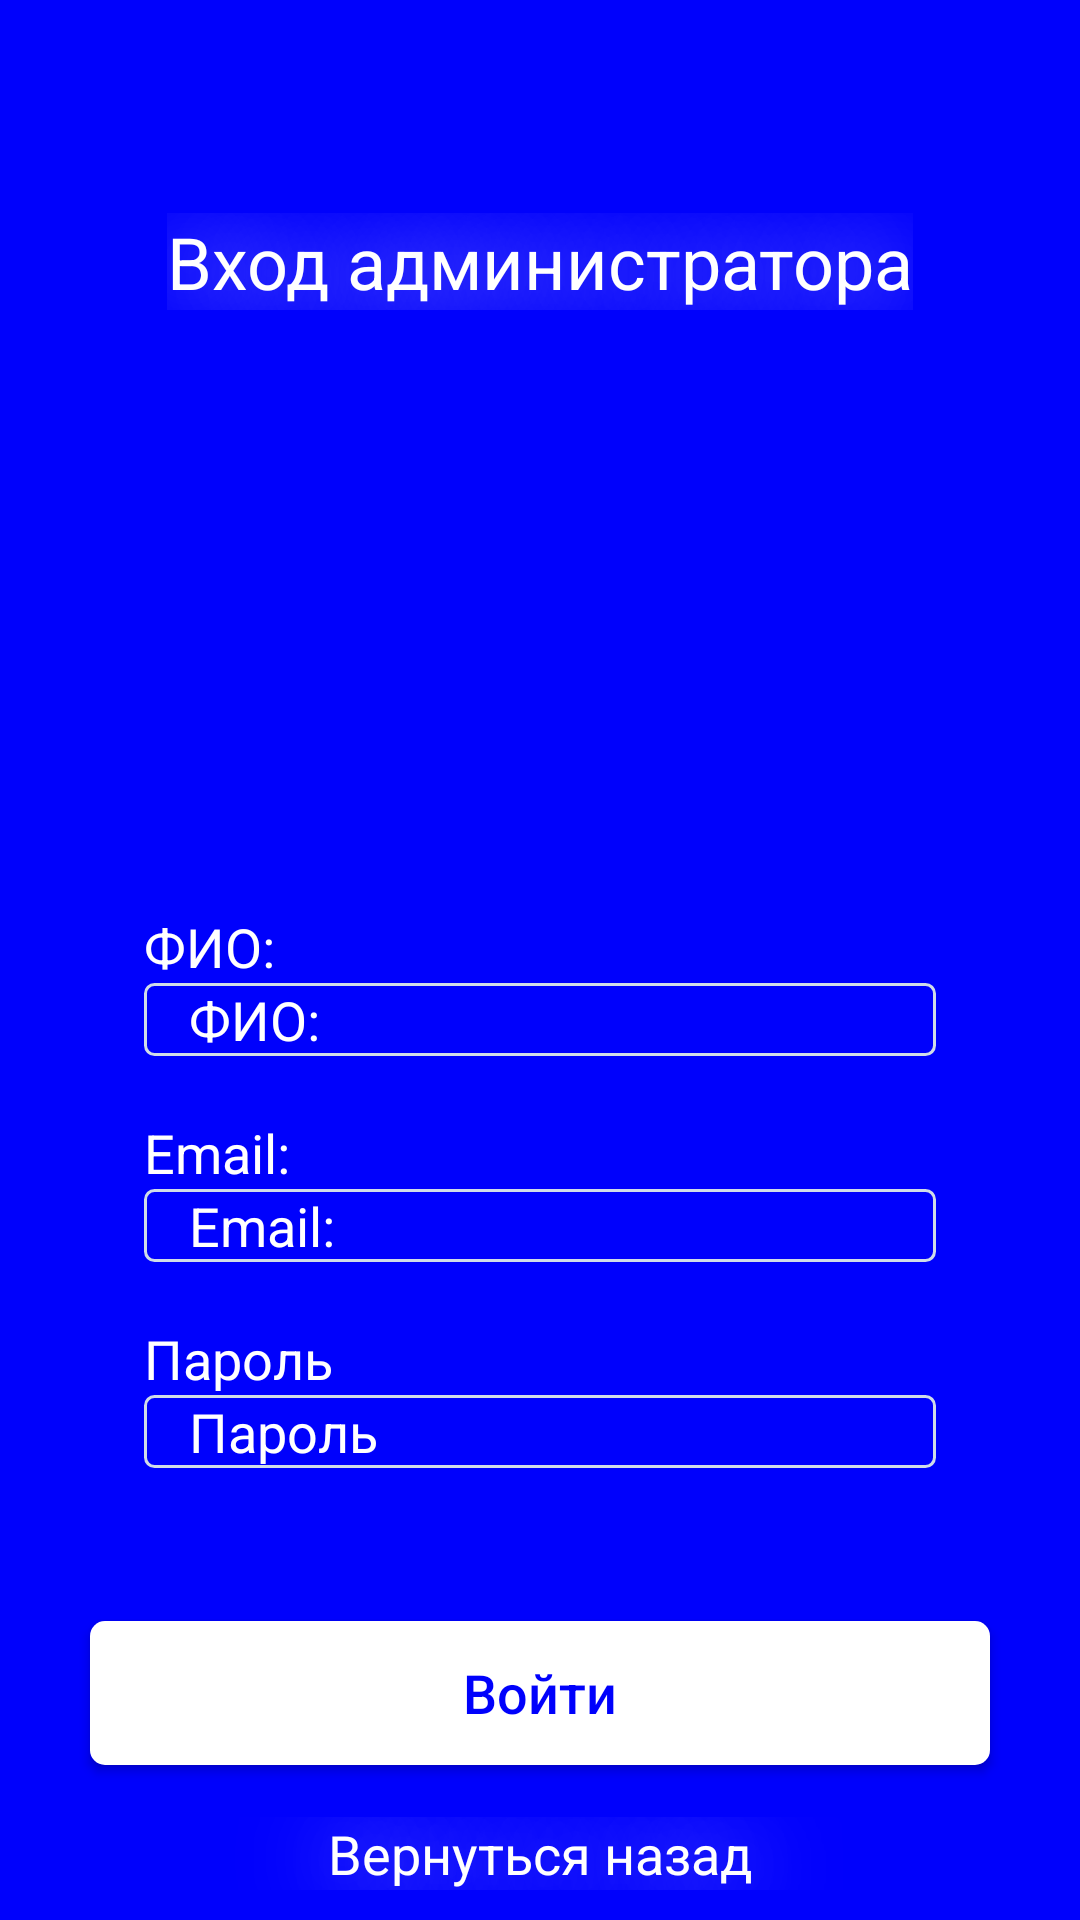

Reconstruct the res/layout file that produces this screen, plus the resources it refers to.
<!-- AndroidManifest.xml: application theme Theme.AppCompat.DayNight.NoActionBar -->
<!-- res/layout/entry_for_admin.xml -->
<?xml version="1.0" encoding="utf-8"?>
<RelativeLayout xmlns:android="http://schemas.android.com/apk/res/android"
    android:layout_width="match_parent"
    xmlns:tools="http://schemas.android.com/tools"
    xmlns:app="http://schemas.android.com/apk/res-auto"
    android:id="@+id/create_account"

    android:background="@color/backgroundColor"
    android:layout_height="match_parent">


    <TextView
        android:id="@+id/tvCreateAcc"
        android:layout_width="wrap_content"
        android:layout_height="wrap_content"
        android:layout_alignParentTop="true"
        android:layout_centerHorizontal="true"
        android:layout_marginTop="71dp"
        android:text="@string/entry_admin"
        android:textAppearance="@style/text_entrance" />

    <LinearLayout
        android:id="@+id/input_data"
        android:layout_width="match_parent"
        android:layout_height="wrap_content"
        android:layout_below="@id/tvCreateAcc"
        android:layout_gravity="center"
        android:layout_marginStart="48sp"
        android:layout_marginTop="200dp"
        android:layout_marginEnd="48sp"

        android:orientation="vertical">

        <LinearLayout
            android:layout_width="match_parent"
            android:layout_height="wrap_content"
            android:layout_below="@+id/email"
            android:layout_marginBottom="20sp"
            android:orientation="vertical">


            <TextView

                android:layout_width="wrap_content"
                android:layout_height="wrap_content"
                android:text="@string/fio"
                android:textAppearance="@style/inputForm" />

            <EditText
                android:id="@+id/enter_fio"
                android:layout_width="match_parent"
                android:layout_height="match_parent"
                android:background="@drawable/edit_text_style"
                android:hint="@string/fio"
                android:paddingLeft="15dp"
                android:textColorHint="@color/white" />

        </LinearLayout>

        <LinearLayout
            android:id="@+id/email"
            android:layout_width="match_parent"
            android:layout_height="wrap_content"

            android:layout_below="@+id/name"
            android:layout_marginBottom="20sp"
            android:orientation="vertical">


            <TextView

                android:layout_width="wrap_content"
                android:layout_height="wrap_content"
                android:text="@string/email"
                android:textAppearance="@style/inputForm"
                android:textColorHint="#FFFFFF" />

            <EditText
                android:id="@+id/enter_email"
                android:layout_width="match_parent"
                android:layout_height="match_parent"
                android:background="@drawable/edit_text_style"
                android:hint="@string/email"
                android:paddingLeft="15dp"
                android:textColorHint="@color/white" />

        </LinearLayout>

        <LinearLayout
            android:layout_width="match_parent"
            android:layout_height="wrap_content"

            android:layout_marginBottom="20sp"
            android:orientation="vertical">


            <TextView

                android:layout_width="wrap_content"
                android:layout_height="wrap_content"
                android:text="@string/pass"
                android:textAppearance="@style/inputForm" />

            <EditText
                android:id="@+id/enter_pass"
                android:layout_width="match_parent"
                android:layout_height="match_parent"
                android:background="@drawable/edit_text_style"
                android:hint="@string/pass"
                android:paddingLeft="15dp"
                android:textColorHint="@color/white" />


        </LinearLayout>
    </LinearLayout>

    <Button

        android:id="@+id/entry_admin"
        style="@style/buttonText"
        android:layout_width="match_parent"
        android:layout_height="wrap_content"
        android:layout_below="@+id/input_data"
        android:layout_gravity="center"
        android:layout_marginLeft="30sp"
        android:layout_marginTop="31dp"
        android:layout_marginRight="30sp"
        android:background="@drawable/my_button"
        android:text="@string/to_come"
        android:textAllCaps="false" />


    <TextView
        android:id="@+id/back"
        android:layout_width="match_parent"
        android:layout_height="wrap_content"
        android:layout_alignParentBottom="true"


        android:layout_centerHorizontal="true"
        android:layout_marginBottom="10dp"
        android:gravity="center"
        android:onClick="ClickText"
        android:text="@string/come_back"
        android:textAppearance="@style/next" />

</RelativeLayout>
<!-- resources referenced by this layout -->
<resources>
  <color name="backgroundColor">#0001FC</color>
  <color name="white">#FFFFFFFF</color>
  <!-- drawable edit_text_style (drawable) -->
  <?xml version="1.0" encoding="utf-8"?>
  <shape xmlns:android="http://schemas.android.com/apk/res/android">
      android:thickness="0dp"
      android:shape="rectangle">
      <stroke android:width="1dp"
          android:color="#D0DCE8"/>
      <corners android:radius="3sp" />
  
  </shape>
  <!-- drawable my_button (drawable) -->
  <?xml version="1.0" encoding="utf-8"?>
  <selector xmlns:android="http://schemas.android.com/apk/res/android">
      <item>
          <shape android:shape="rectangle">
              <stroke android:width="0dp" android:color="#000000" />
              <solid android:color="@color/white"/>
              <corners android:radius="5dp" />
          </shape>
      </item>
  </selector>
  <string name="come_back">Вернуться назад</string>
  <string name="email">Email:</string>
  <string name="entry_admin">Вход администратора</string>
  <string name="fio">ФИО:</string>
  <string name="pass">Пароль</string>
  <string name="to_come">Войти</string>
  <style name="buttonText">
          <item name="android:textSize">18sp</item>
          <item name="android:textColor">#0001FC</item>
      </style>
  <style name="inputForm">
          <item name="android:textSize">18sp</item>
          <item name="android:textColor">#FFFFFF</item>
      </style>
  <style name="next">
          <item name="android:textSize">18sp</item>
          <item name="android:textColor">#FFFFFF</item>
          <item name="android:shadowColor">#FFFFFF</item>
          <item name="android:shadowDx">0</item>
          <item name="android:shadowDy">2</item>
          <item name="android:shadowRadius">80</item>
      </style>
  <style name="text_entrance">
          <item name="android:textSize">24sp</item>
          <item name="android:textColor">#FFFFFF</item>
          <item name="android:shadowColor">#FFFFFF</item>
          <item name="android:shadowDx">0</item>
          <item name="android:shadowDy">2</item>
          <item name="android:shadowRadius">80</item>
      </style>
</resources>
